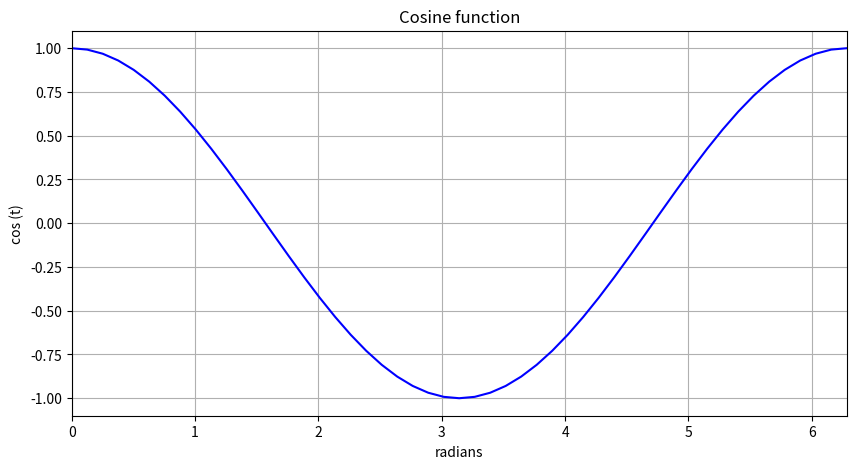

This chart was generated by the following Python code:
import matplotlib.pyplot as plt
from math import sin, cos, pi
 
npoints=50
x = [x*2*pi/npoints for x in range(npoints+1)]
y = [cos(t) for t in x]
 
plt.figure(figsize=(10, 5))
plt.title('Cosine function')
plt.xlabel('radians')
plt.ylabel('cos (t)')
plt.grid(True)
plt.xlim(0,2*pi)
plt.ylim(-1.1,1.1)
 
plt.plot(x, y, color="blue", label="cosine")
 
plt.show()